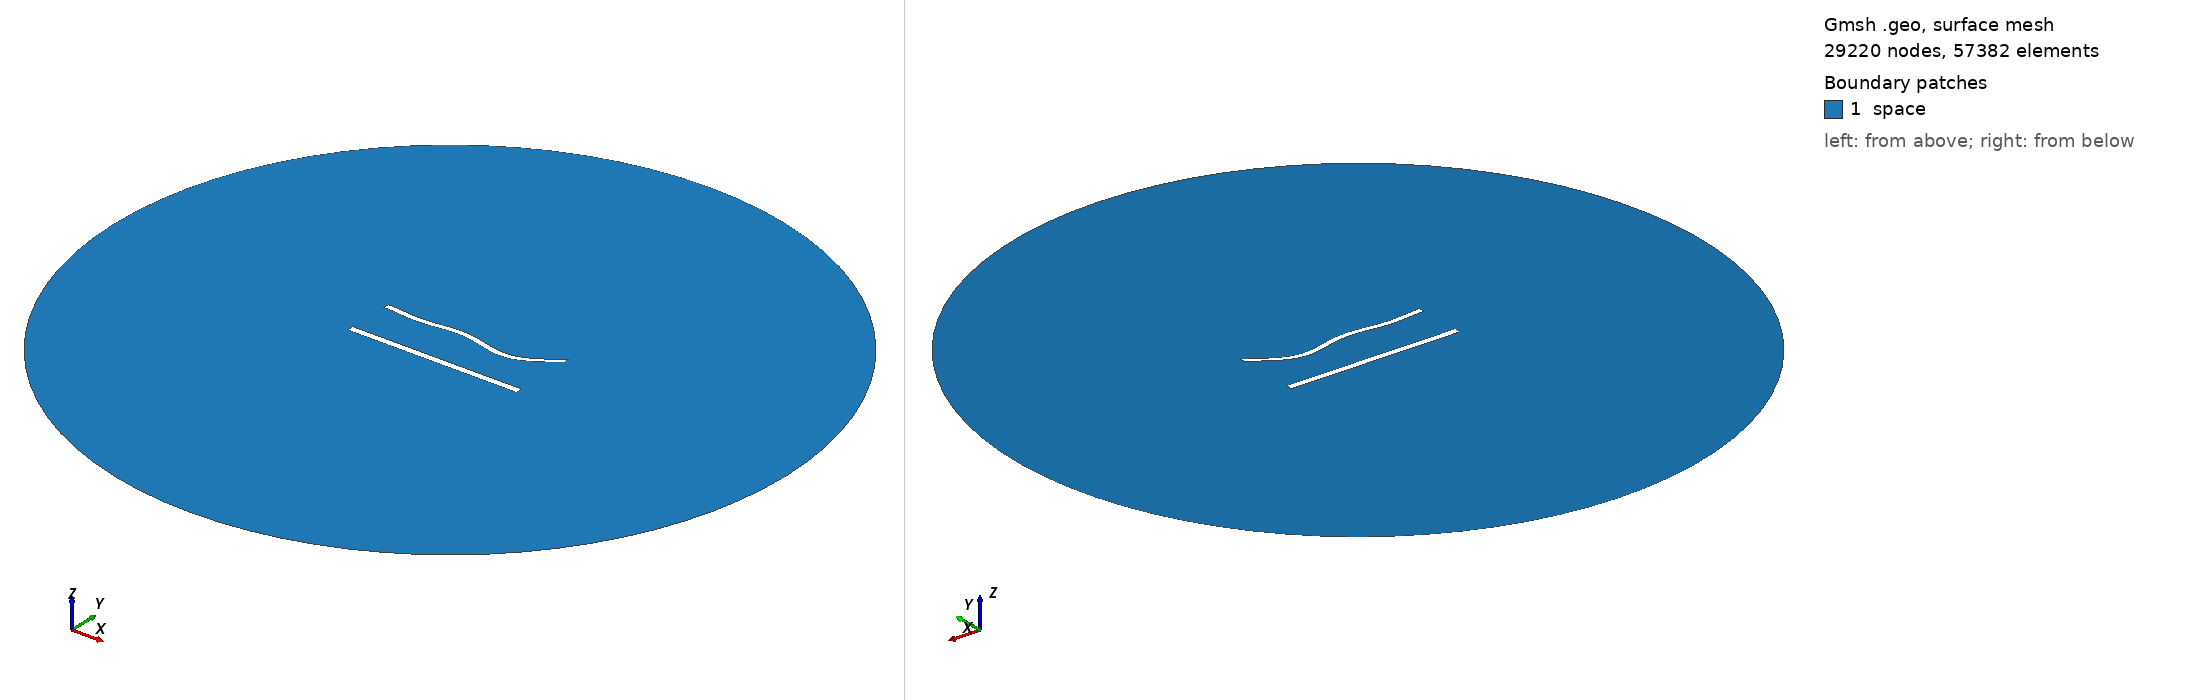

Gmsh geometry script, surface-meshed: 29220 nodes, 57382 surface elements. Boundary patches (legend numbers): 1 space. Left view from above one corner, right view from below the opposite corner. Legend entries are the model's physical surfaces. The drawing asked Gmsh for element sizes between 1% and 20% of the model's largest extent; the script's own settings can give other sizes.

=== 1087.geo (drawn) ===
//---------------------------------------
// Geometry kernel
//---------------------------------------

SetFactory("OpenCASCADE");



//---------------------------------------
// Parameters of the geometry
//---------------------------------------

// Overetch of the upper plate
overetch = 0.25;

// Distance between the plates
distance = 27.5;

// Discretization over the x axis (for the deformation)
nx = 50; 

// Length of the plate
L = 100 - overetch; 

// Number of modes
n = 4; 

// 1st mode coefficient
coeff(1) = 0.0;
beta(1) = 0.596864 * 3.1415926535 / L;

// 2nd mode coefficient
coeff(2) = -1.5;
beta(2) = 1.49418 * 3.1415926535 / L;

// 3rd mode coefficient
coeff(3) = 1.5;
beta(3) = 2.50025 * 3.1415926535 / L;

// 4th mode coefficient
coeff(4) = -1.5;
beta(4) = 3.49999 * 3.1415926535 / L;



//---------------------------------------
// Upper plate (deformed rectangle)
//---------------------------------------

// Coordiantes of the upper plate
xmin = -50;
xmax = 50 - overetch;

// Height of the upper plate
yheight = 4 - 2 * overetch;

// Indexes of the points
UpperID[] = {};
LowerID[] = {};
LeftID[] = {};
RightID[] = {};

// Point index
p = 1;

// Horizontal edges
For i In {1:nx}
    x = xmin + (i-1)*(xmax - xmin)/(nx-1);

    y_bottom = distance / 2 + overetch;
    For j In {1:n}
        C = (Cosh(beta(j)*L) + Cos(beta(j)*L)) / (Sinh(beta(j)*L) + Sin(beta(j)*L));
        y_bottom  = y_bottom + coeff(j) * (Cosh(beta(j)*(x+50)) - Cos(beta(j)*(x+50)) - C * (Sinh(beta(j)*(x+50)) - Sin(beta(j)*(x+50))));
    EndFor

    y_top = y_bottom + yheight;

    Point(p) = {x, y_top, 0, 1.0};
    UpperID[i] = p;
    p = p + 1;

    Point(p) = {x, y_bottom, 0, 1.0};
    LowerID[i] = p;
    p = p + 1;
EndFor

// Create point lists
UpperPts[] = {}; LowerPts[] = {};
For i In {1:nx}
  UpperPts[] += {UpperID[i]};
  LowerPts[] += {LowerID[i]};
EndFor

// Build splines
Spline(1) = {UpperPts[]};
Spline(2) = {LowerPts[]};
Line(3) = {LowerPts[nx-1], UpperPts[nx-1]};
Line(4) = {LowerPts[0], UpperPts[0]};

// Build the plane surface
Curve Loop(1) = {2, 3, -1, -4};
Plane Surface(1) = {1};



//---------------------------------------
// Lower plate (rectangle)
//---------------------------------------

// Vertices
Point(1001) = {-50, -distance/2, 0, 1.0};
Point(1002) = { 50, -distance/2, 0, 1.0};
Point(1003) = { 50,  -distance/2 + 4, 0, 1.0};
Point(1004) = {-50,  -distance/2 + 4, 0, 1.0};

// Edges
Line(5) = {1001, 1002};
Line(6) = {1002, 1003};
Line(7) = {1003, 1004};
Line(8) = {1004, 1001};

// Plane surface
Line Loop(2) = {5, 6, 7, 8};
Plane Surface(2) = {2}; 



//---------------------------------------
// Outer (fictious) boundary
//---------------------------------------

// Points
Point(1005) = {0, 0, 0};       // Center
Point(1006) = {200, 0, 0};     // Start point
Point(1007) = {0, 200, 0};     // 90 degrees
Point(1008) = {-200, 0, 0};    // 180 degrees
Point(1009) = {0, -200, 0};    // 270 degrees

// Circle arcs (each needs start, center, end)
Circle(9) = {1006, 1005, 1007};
Circle(10) = {1007, 1005, 1008};
Circle(11) = {1008, 1005, 1009};
Circle(12) = {1009, 1005, 1006};

// Plane surface for the entire domain
Curve Loop(3) = {9, 10, 11, 12};
Surface(3) = {3};

// Subtract the plates from the whole domain to obtain the actual domain where we want to solve the equations
BooleanDifference{ Surface{3}; Delete; }{ Surface{1}; Surface{2}; Delete; }




//---------------------------------------
// Transfinite Lines/Curves
//---------------------------------------

// Set the number of points on the boundaries
r = 6;
d = 0.15;

// Plates
Transfinite Curve {1} = 50*r/4 Using Progression 1;
Transfinite Line {2} = 50*r Using Progression 1;
Transfinite Curve {3, 4} = 2*r Using Progression 1+d;
Transfinite Line {5} = 50*r/4 Using Progression 1;
Transfinite Line {7} = 50*r Using Progression 1;
Transfinite Line {6} = 2*r Using Progression 1-d;
Transfinite Line {8} = 2*r Using Progression 1+d;

// Outer boundary
Transfinite Line {9, 10, 11, 12} = 20 Using Progression 1;



//---------------------------------------
// Physical groups
//---------------------------------------                

// Physical curves (boundaries)
Physical Line("force_segment", 10) = {2};
Physical Line("upper_plate", 11) = {1, 3, 4};
Physical Line("lower_plate", 12) = {5, 6, 7, 8};
Physical Line("boundary", 20) = {9, 10, 11, 12};

// Physical Surfaces
Physical Surface("space", 30) = {3};



//---------------------------------------
// 6. Generate the Mesh
//---------------------------------------

// 2D mesh generation
Mesh 2;
